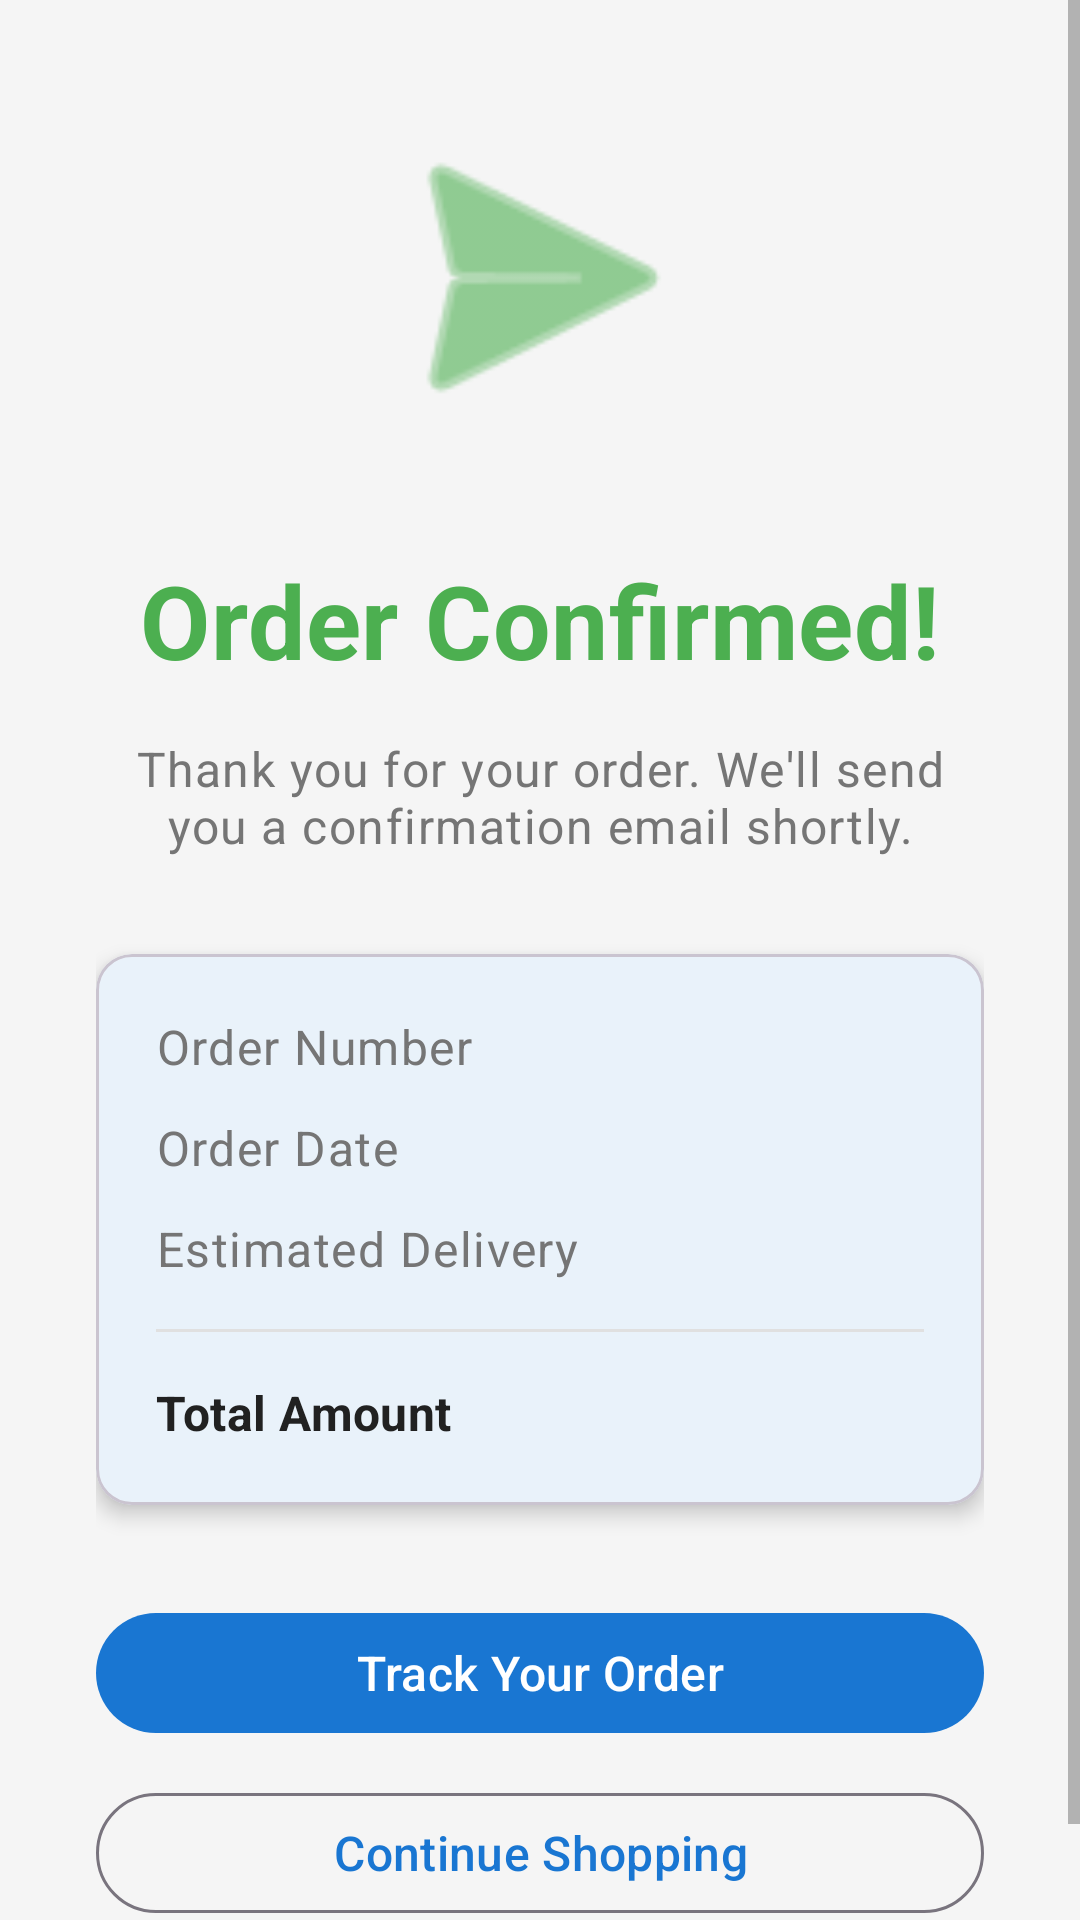

The Android layout XML behind this screen, and the referenced resources:
<!-- AndroidManifest.xml: application theme Theme.ProductCatalog -->
<!-- res/layout/fragment_order_confirmation.xml -->
<?xml version="1.0" encoding="utf-8"?>
<ScrollView xmlns:android="http://schemas.android.com/apk/res/android"
    xmlns:app="http://schemas.android.com/apk/res-auto"
    xmlns:tools="http://schemas.android.com/tools"
    android:layout_width="match_parent"
    android:layout_height="match_parent"
    tools:context=".presentation.ui.checkout.OrderConfirmationFragment">

    <LinearLayout
        android:layout_width="match_parent"
        android:layout_height="wrap_content"
        android:gravity="center"
        android:orientation="vertical"
        android:padding="32dp">

        
        <ImageView
            android:layout_width="120dp"
            android:layout_height="120dp"
            android:layout_marginBottom="32dp"
            android:contentDescription="Order confirmed"
            android:src="@android:drawable/ic_menu_send"
            app:tint="@color/success" />

        
        <TextView
            android:layout_width="match_parent"
            android:layout_height="wrap_content"
            android:gravity="center"
            android:text="Order Confirmed!"
            android:textAppearance="?attr/textAppearanceHeadline4"
            android:textColor="@color/success"
            android:textStyle="bold" />

        <TextView
            android:layout_width="match_parent"
            android:layout_height="wrap_content"
            android:layout_marginTop="16dp"
            android:gravity="center"
            android:text="Thank you for your order. We'll send you a confirmation email shortly."
            android:textAppearance="?attr/textAppearanceBody1"
            android:textColor="?android:attr/textColorSecondary" />

        
        <com.google.android.material.card.MaterialCardView
            android:layout_width="match_parent"
            android:layout_height="wrap_content"
            android:layout_marginTop="32dp"
            app:cardCornerRadius="12dp"
            app:cardElevation="4dp">

            <LinearLayout
                android:layout_width="match_parent"
                android:layout_height="wrap_content"
                android:orientation="vertical"
                android:padding="20dp">

                
                <LinearLayout
                    android:layout_width="match_parent"
                    android:layout_height="wrap_content"
                    android:orientation="horizontal">

                    <TextView
                        android:layout_width="0dp"
                        android:layout_height="wrap_content"
                        android:layout_weight="1"
                        android:text="Order Number"
                        android:textAppearance="?attr/textAppearanceBody1"
                        android:textColor="?android:attr/textColorSecondary" />

                    <TextView
                        android:id="@+id/orderNumberText"
                        android:layout_width="wrap_content"
                        android:layout_height="wrap_content"
                        android:textAppearance="?attr/textAppearanceBody1"
                        android:textStyle="bold"
                        tools:text="#ORD-12345" />

                </LinearLayout>

                
                <LinearLayout
                    android:layout_width="match_parent"
                    android:layout_height="wrap_content"
                    android:layout_marginTop="12dp"
                    android:orientation="horizontal">

                    <TextView
                        android:layout_width="0dp"
                        android:layout_height="wrap_content"
                        android:layout_weight="1"
                        android:text="Order Date"
                        android:textAppearance="?attr/textAppearanceBody1"
                        android:textColor="?android:attr/textColorSecondary" />

                    <TextView
                        android:id="@+id/orderDateText"
                        android:layout_width="wrap_content"
                        android:layout_height="wrap_content"
                        android:textAppearance="?attr/textAppearanceBody1"
                        android:textStyle="bold"
                        tools:text="Dec 04, 2024" />

                </LinearLayout>

                
                <LinearLayout
                    android:layout_width="match_parent"
                    android:layout_height="wrap_content"
                    android:layout_marginTop="12dp"
                    android:orientation="horizontal">

                    <TextView
                        android:layout_width="0dp"
                        android:layout_height="wrap_content"
                        android:layout_weight="1"
                        android:text="Estimated Delivery"
                        android:textAppearance="?attr/textAppearanceBody1"
                        android:textColor="?android:attr/textColorSecondary" />

                    <TextView
                        android:id="@+id/estimatedDeliveryText"
                        android:layout_width="wrap_content"
                        android:layout_height="wrap_content"
                        android:textAppearance="?attr/textAppearanceBody1"
                        android:textColor="?attr/colorPrimary"
                        android:textStyle="bold"
                        tools:text="Dec 10, 2024" />

                </LinearLayout>

                
                <View
                    android:layout_width="match_parent"
                    android:layout_height="1dp"
                    android:layout_marginTop="16dp"
                    android:layout_marginBottom="16dp"
                    android:background="@color/divider" />

                
                <LinearLayout
                    android:layout_width="match_parent"
                    android:layout_height="wrap_content"
                    android:orientation="horizontal">

                    <TextView
                        android:layout_width="0dp"
                        android:layout_height="wrap_content"
                        android:layout_weight="1"
                        android:text="Total Amount"
                        android:textAppearance="?attr/textAppearanceSubtitle1"
                        android:textStyle="bold" />

                    <TextView
                        android:id="@+id/totalAmountText"
                        android:layout_width="wrap_content"
                        android:layout_height="wrap_content"
                        android:textAppearance="?attr/textAppearanceSubtitle1"
                        android:textColor="?attr/colorPrimary"
                        android:textStyle="bold"
                        tools:text="$247.48" />

                </LinearLayout>

            </LinearLayout>

        </com.google.android.material.card.MaterialCardView>

        
        <LinearLayout
            android:layout_width="match_parent"
            android:layout_height="wrap_content"
            android:layout_marginTop="32dp"
            android:orientation="vertical">

            
            <com.google.android.material.button.MaterialButton
                android:id="@+id/trackOrderButton"
                android:layout_width="match_parent"
                android:layout_height="wrap_content"
                android:text="Track Your Order"
                android:textSize="16sp" />

            
            <com.google.android.material.button.MaterialButton
                android:id="@+id/continueShoppingButton"
                style="@style/Widget.Material3.Button.OutlinedButton"
                android:layout_width="match_parent"
                android:layout_height="wrap_content"
                android:layout_marginTop="12dp"
                android:text="Continue Shopping"
                android:textSize="16sp" />

        </LinearLayout>

    </LinearLayout>

</ScrollView>
<!-- resources referenced by this layout -->
<resources>
  <color name="divider">#FFE0E0E0</color>
  <color name="success">#FF4CAF50</color>
  <style name="Theme.ProductCatalog" parent="Theme.Material3.DayNight">
          
          <item name="colorPrimary">@color/primary</item>
          <item name="colorPrimaryVariant">@color/primary_dark</item>
          <item name="colorOnPrimary">@color/white</item>
          
          
          <item name="colorSecondary">@color/secondary</item>
          <item name="colorSecondaryVariant">@color/secondary_dark</item>
          <item name="colorOnSecondary">@color/black</item>
          
          
          <item name="android:statusBarColor" tools:targetApi="l">?attr/colorPrimaryVariant</item>
          
          
          <item name="android:colorBackground">@color/background_light</item>
          <item name="colorSurface">@color/surface</item>
          <item name="colorOnSurface">@color/on_surface</item>
          
          
          <item name="android:textColorPrimary">@color/text_primary</item>
          <item name="android:textColorSecondary">@color/text_secondary</item>
          <item name="android:textColorHint">@color/text_hint</item>
          
          
          <item name="colorError">@color/error</item>
      </style>
  <color name="primary">#FF1976D2</color>
  <color name="primary_dark">#FF0D47A1</color>
  <color name="white">#FFFFFFFF</color>
  <color name="secondary">#FFFF9800</color>
  <color name="secondary_dark">#FFEF6C00</color>
  <color name="black">#FF000000</color>
  <color name="background_light">#FFF5F5F5</color>
  <color name="surface">#FFFFFFFF</color>
  <color name="on_surface">#FF212121</color>
  <color name="text_primary">#FF212121</color>
  <color name="text_secondary">#FF757575</color>
  <color name="text_hint">#FFB0BEC5</color>
  <color name="error">#FFFF5252</color>
</resources>
